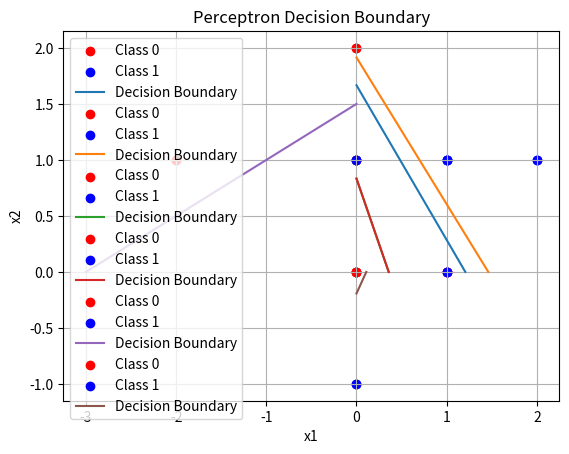

Write Python code to recreate this figure.
import numpy as np
import matplotlib.pyplot as plt

# Function to plot the points and the decision boundary
def plot_perceptron(points, labels, weights):
    """
    Plot the two-dimensional points, their labels, and the perceptron decision boundary.
    
    :param points: List of two-dimensional points.
    :param labels: List of labels corresponding to the points.
    :param weights: Weights of the perceptron as a list [w0, w1, w2].
    """
    # Convert points and weights to numpy arrays
    points = np.array(points)
    labels = np.array(labels)
    
    # Extract points classified as 0 and 1
    class_0 = points[labels == 0]
    class_1 = points[labels == 1]

    # Plot points
    plt.scatter(class_0[:, 0], class_0[:, 1], color='red', label='Class 0')
    plt.scatter(class_1[:, 0], class_1[:, 1], color='blue', label='Class 1')
    
    # Calculate decision boundary (w0 + w1*x + w2*y = 0)
    # Define two points and plot the line between them (0, -w0/w2) and (-w0/w1, 0)
    point1 = [0, -weights[0] / weights[2]]
    point2 = [-weights[0] / weights[1], 0]

    print (point1, point2)
    
    # Plot the line between the two points
    plt.plot([point1[0], point2[0]], [point1[1], point2[1]], label='Decision Boundary')
    plt.xlabel('x1')
    plt.ylabel('x2')
    plt.legend()
    plt.title('Perceptron Decision Boundary')
    plt.grid(True)
    plt.show()
def perceptron_online(points, labels, weights, alpha, epochs=1000):
    """
    Implement a perceptron using the online update rule.
    
    :param points: List of two-dimensional points.
    :param labels: List of labels corresponding to the points.
    :param weights: Initial weights as a list [w0, w1, w2].
    :param alpha: Learning rate.
    :param epochs: Maximum number of epochs to run the algorithm.
    :return: Updated weights after running the perceptron algorithm.
    """
    points = np.array(points)
    labels = np.array(labels)
    weights = np.array(weights)
    points = np.insert(points, 0, 1, axis=1)  # Add bias term

    for epoch in range(epochs):
        all_correctly_classified = True
        for x, t in zip(points, labels):
            y = 1 if np.dot(weights.T, x) > 0 else 0
            if y != t:
                all_correctly_classified = False
                # Update weights incrementally after each example
                weights += alpha * (t - y) * x
        # If all points are correctly classified, break the loop
        if all_correctly_classified:
            break

    return weights.tolist()

def perceptron_batch(points, labels, weights, alpha):
    """
    Implement a perceptron using the batch update rule.
    
    :param points: List of two-dimensional points.
    :param labels: List of labels corresponding to the points.
    :param weights: Initial weights as a list [w0, w1, w2].
    :param alpha: Learning rate.
    :return: Updated weights after running the perceptron algorithm.
    """
    # Convert points and weights to numpy arrays for vectorized operations
    points = np.array(points)
    labels = np.array(labels)
    weights = np.array(weights)

    # Add a column of ones to the points to account for the bias (w0)
    points = np.insert(points, 0, 1, axis=1)
    
    while True:
        delta_w = np.zeros_like(weights)
        all_correctly_classified = True
        
        for x, t in zip(points, labels):
            # Calculate the perceptron output
            y = 1 if np.dot(weights.T, x) > 0 else 0
            
            # If the output is not equal to the desired label, update delta_w
            if y != t:
                all_correctly_classified = False
                delta_w += alpha * (t - y) * x
        
        # Update weights
        weights += delta_w
        # If all points are correctly classified, break the loop
        if all_correctly_classified:
            break
    return weights.tolist()

# Example usage:
# "et" exemple
# Define a set of points, labels, initial weights and learning rate
points_example = [(0, 0), (0, 1), (1, 0), (1, 1)]
labels_example = [0, 0, 0, 1]
initial_weights = [0.5, 0.7, 0.3]  # w0, w1, w2
learning_rate = 0.75

# Run the perceptron function version batch
final_weights=perceptron_batch(points_example, labels_example, initial_weights, learning_rate)
print(final_weights)
plot_perceptron( points_example, labels_example, final_weights)

# Run the perceptron function version online
final_weights=perceptron_online(points_example, labels_example, initial_weights, 0.99)
print(final_weights)
plot_perceptron( points_example, labels_example, final_weights)


# "ou" exemple
# Define a set of points, labels, initial weights and learning rate
points_example = [(0, 0), (0, 1), (1, 0), (1, 1)]
labels_example = [0, 1, 1, 1]
initial_weights = [0.5, 0.7, 0.3]  # w0, w1, w2
learning_rate = 0.75

# Run the perceptron function
final_weights=perceptron_batch(points_example, labels_example, initial_weights, learning_rate)
print(final_weights)
plot_perceptron( points_example, labels_example, final_weights)

# Run the perceptron function version online
final_weights=perceptron_online(points_example, labels_example, initial_weights, learning_rate)
print(final_weights)
plot_perceptron( points_example, labels_example, final_weights)


points_cls = [(2, 1), (0, -1), (-2, 1), (0, 2)]
labels_cls = [1, 1, 0, 0]
initial_weights = [0.5, -0.7, 0.2]  # w0, w1, w2
learning_rate = 0.1

# Run the perceptron function version batch
final_weights=perceptron_batch(points_cls, labels_cls, initial_weights, learning_rate)
print(final_weights)
# Use the initial weights for plotting since the weights were not updated
plot_perceptron(points_cls, labels_cls, final_weights)

# Run the perceptron function version online
final_weights=perceptron_online(points_cls, labels_cls, initial_weights, 0.75)
print(final_weights)
# Use the initial weights for plotting since the weights were not updated
plot_perceptron(points_cls, labels_cls, final_weights)


